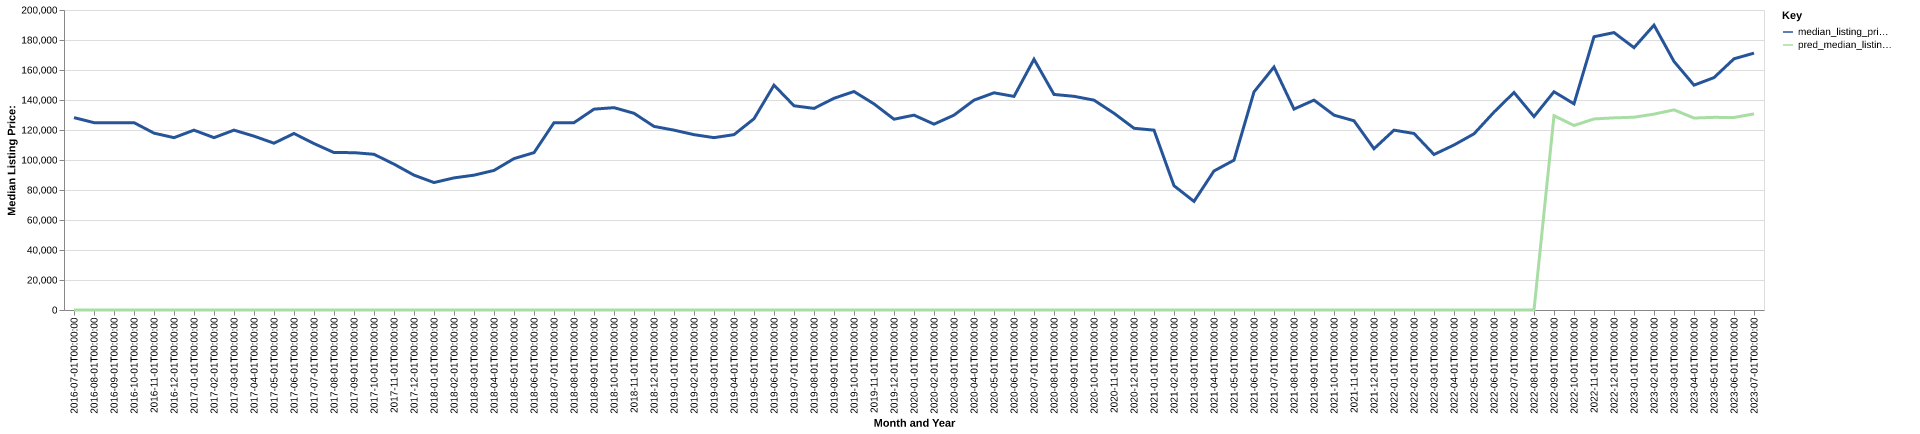

Values plotted in this chart, from the file beside it:
date, time_idx, median_listing_price, thirty_year_interest_rate_five, month, county_name, active_listing_count, median_days_on_market, pred_median_listing_price, month_year
2016-07-01, 0, 128250, 3.72, 7, Marshalltown, IA, 137.0, 64.0, 0, Jul-2016
2016-08-01, 1, 124900, 3.73, 8, Marshalltown, IA, 140.0, 58.0, 0, Aug-2016
2016-09-01, 2, 124900, 3.66, 9, Marshalltown, IA, 130.0, 64.0, 0, Sep-2016
2016-10-01, 3, 124900, 3.64, 10, Marshalltown, IA, 129.0, 68.0, 0, Oct-2016
2016-11-01, 4, 117900, 3.66, 11, Marshalltown, IA, 111.0, 84.0, 0, Nov-2016
2016-12-01, 5, 114900, 3.48, 12, Marshalltown, IA, 111.0, 79.0, 0, Dec-2016
2017-01-01, 6, 119900, 3.45, 1, Marshalltown, IA, 102.0, 96.0, 0, Jan-2017
2017-02-01, 7, 114900, 3.5, 2, Marshalltown, IA, 94.0, 81.0, 0, Feb-2017
2017-03-01, 8, 119900, 3.52, 3, Marshalltown, IA, 92.0, 86.0, 0, Mar-2017
2017-04-01, 9, 115900, 4.03, 4, Marshalltown, IA, 82.0, 67.0, 0, Apr-2017
2017-05-01, 10, 111200, 4.32, 5, Marshalltown, IA, 94.0, 34.0, 0, May-2017
2017-06-01, 11, 117675, 4.2, 6, Marshalltown, IA, 94.0, 42.0, 0, Jun-2017
2017-07-01, 12, 110950, 4.19, 7, Marshalltown, IA, 99.0, 53.0, 0, Jul-2017
2017-08-01, 13, 104950, 4.3, 8, Marshalltown, IA, 106.0, 54.0, 0, Aug-2017
2017-09-01, 14, 104900, 4.1, 9, Marshalltown, IA, 118.0, 47.0, 0, Sep-2017
2017-10-01, 15, 103800, 4.05, 10, Marshalltown, IA, 112.0, 52.0, 0, Oct-2017
2017-11-01, 16, 97250, 3.94, 11, Marshalltown, IA, 103.0, 63.0, 0, Nov-2017
2017-12-01, 17, 89900, 4.03, 12, Marshalltown, IA, 85.0, 88.0, 0, Dec-2017
2018-01-01, 18, 84975, 3.93, 1, Marshalltown, IA, 83.0, 108.0, 0, Jan-2018
2018-02-01, 19, 88075, 3.83, 2, Marshalltown, IA, 73.0, 104.0, 0, Feb-2018
2018-03-01, 20, 89900, 3.94, 3, Marshalltown, IA, 74.0, 60.0, 0, Mar-2018
2018-04-01, 21, 93050, 3.95, 4, Marshalltown, IA, 67.0, 50.0, 0, Apr-2018
2018-05-01, 22, 100925, 3.99, 5, Marshalltown, IA, 70.0, 46.0, 0, May-2018
2018-06-01, 23, 104900, 4.15, 6, Marshalltown, IA, 83.0, 33.0, 0, Jun-2018
2018-07-01, 24, 124900, 4.4, 7, Marshalltown, IA, 98.0, 41.0, 0, Jul-2018
2018-08-01, 25, 124900, 4.46, 8, Marshalltown, IA, 96.0, 58.0, 0, Aug-2018
2018-09-01, 26, 133900, 4.58, 9, Marshalltown, IA, 84.0, 68.0, 0, Sep-2018
2018-10-01, 27, 134900, 4.66, 10, Marshalltown, IA, 94.0, 49.0, 0, Oct-2018
2018-11-01, 28, 131150, 4.62, 11, Marshalltown, IA, 100.0, 48.0, 0, Nov-2018
2018-12-01, 29, 122400, 4.54, 12, Marshalltown, IA, 108.0, 61.0, 0, Dec-2018
2019-01-01, 30, 119900, 4.6, 1, Marshalltown, IA, 96.0, 75.0, 0, Jan-2019
2019-02-01, 31, 116900, 4.72, 2, Marshalltown, IA, 91.0, 93.0, 0, Feb-2019
2019-03-01, 32, 114900, 4.9, 3, Marshalltown, IA, 80.0, 100.0, 0, Mar-2019
2019-04-01, 33, 116900, 4.94, 4, Marshalltown, IA, 73.0, 92.0, 0, Apr-2019
2019-05-01, 34, 127500, 4.75, 5, Marshalltown, IA, 71.0, 40.0, 0, May-2019
2019-06-01, 35, 149900, 4.51, 6, Marshalltown, IA, 65.0, 45.0, 0, Jun-2019
2019-07-01, 36, 136150, 4.41, 7, Marshalltown, IA, 62.0, 52.0, 0, Jul-2019
2019-08-01, 37, 134400, 4.41, 8, Marshalltown, IA, 71.0, 47.0, 0, Aug-2019
2019-09-01, 38, 141150, 4.2, 9, Marshalltown, IA, 79.0, 41.0, 0, Sep-2019
2019-10-01, 39, 145650, 4.14, 10, Marshalltown, IA, 86.0, 36.0, 0, Oct-2019
2019-11-01, 40, 137400, 3.84, 11, Marshalltown, IA, 90.0, 45.0, 0, Nov-2019
2019-12-01, 41, 127200, 3.81, 12, Marshalltown, IA, 98.0, 64.0, 0, Dec-2019
2020-01-01, 42, 129900, 3.75, 1, Marshalltown, IA, 89.0, 83.0, 0, Jan-2020
2020-02-01, 43, 123900, 3.73, 2, Marshalltown, IA, 82.0, 100.0, 0, Feb-2020
2020-03-01, 44, 129900, 3.78, 3, Marshalltown, IA, 78.0, 85.0, 0, Mar-2020
2020-04-01, 45, 139900, 3.75, 4, Marshalltown, IA, 72.0, 69.0, 0, Apr-2020
2020-05-01, 46, 144800, 3.74, 5, Marshalltown, IA, 57.0, 80.0, 0, May-2020
2020-06-01, 47, 142400, 3.72, 6, Marshalltown, IA, 58.0, 88.0, 0, Jun-2020
2020-07-01, 48, 167175, 3.49, 7, Marshalltown, IA, 58.0, 40.0, 0, Jul-2020
2020-08-01, 49, 143700, 3.65, 8, Marshalltown, IA, 59.0, 40.0, 0, Aug-2020
2020-09-01, 50, 142450, 3.33, 9, Marshalltown, IA, 55.0, 56.0, 0, Sep-2020
2020-10-01, 51, 139900, 3.28, 10, Marshalltown, IA, 47.0, 75.0, 0, Oct-2020
2020-11-01, 52, 131150, 3.21, 11, Marshalltown, IA, 39.0, 92.0, 0, Nov-2020
2020-12-01, 53, 121150, 3.07, 12, Marshalltown, IA, 32.0, 70.0, 0, Dec-2020
2021-01-01, 54, 119900, 2.99, 1, Marshalltown, IA, 35.0, 56.0, 0, Jan-2021
2021-02-01, 55, 82850, 2.93, 2, Marshalltown, IA, 24.0, 80.0, 0, Feb-2021
2021-03-01, 56, 72400, 2.88, 3, Marshalltown, IA, 24.0, 72.0, 0, Mar-2021
2021-04-01, 57, 92700, 2.84, 4, Marshalltown, IA, 23.0, 29.0, 0, Apr-2021
2021-05-01, 58, 99900, 2.71, 5, Marshalltown, IA, 35.0, 18.0, 0, May-2021
2021-06-01, 59, 145400, 2.79, 6, Marshalltown, IA, 35.0, 38.0, 0, Jun-2021
... 25 more rows
